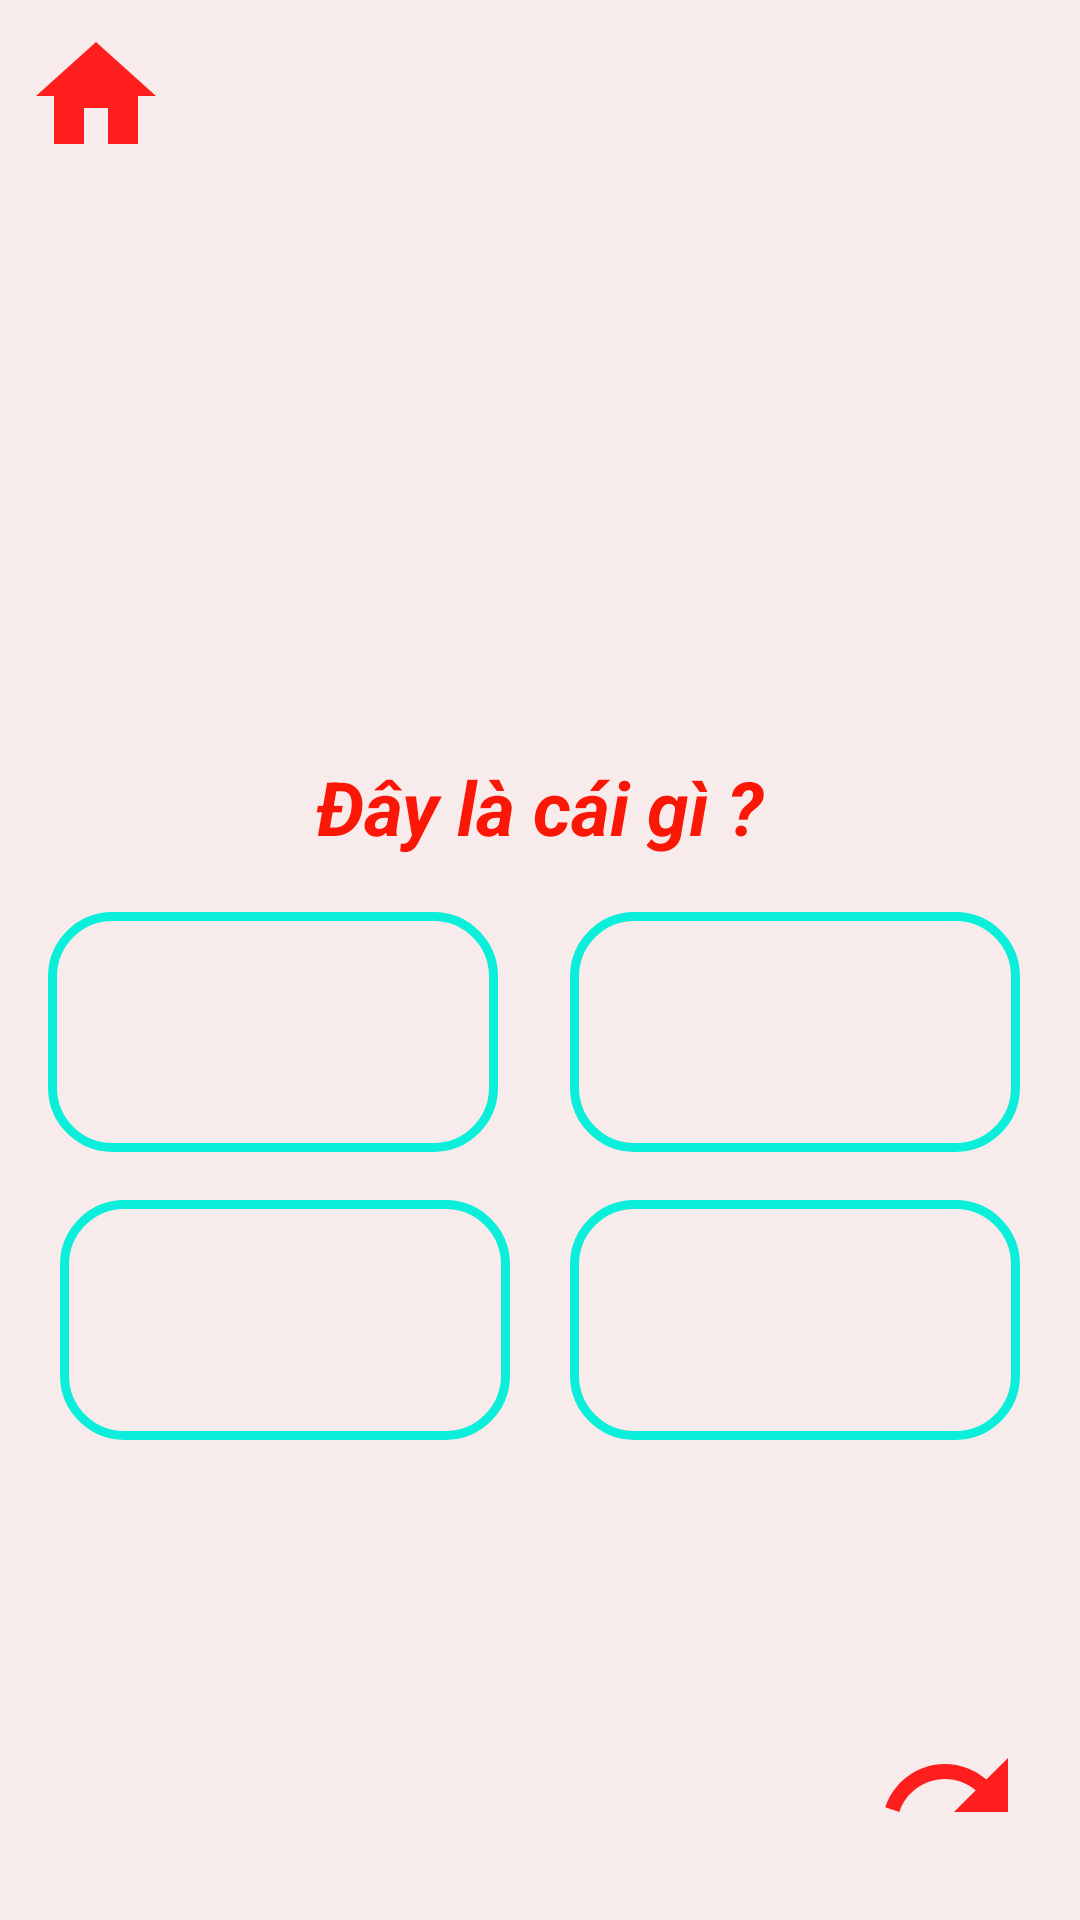

Layout XML and referenced resources for this Android screen:
<!-- AndroidManifest.xml: application theme AppTheme -->
<!-- res/layout/fragment_look_and_choose.xml -->
<?xml version="1.0" encoding="utf-8"?>
<androidx.constraintlayout.widget.ConstraintLayout xmlns:android="http://schemas.android.com/apk/res/android"
    xmlns:app="http://schemas.android.com/apk/res-auto"
    xmlns:tools="http://schemas.android.com/tools"
    android:layout_width="match_parent"
    android:layout_height="match_parent"
    android:background="@color/color_white"
    tools:context=".app_client.look_and_choose.view.LookAndChooseFragment">

    <ImageButton
        android:id="@+id/btnHome"
        android:layout_width="wrap_content"
        android:layout_height="wrap_content"
        android:layout_marginStart="@dimen/img_button_margin_start"
        android:layout_marginTop="@dimen/img_button_margin_top"
        android:background="@android:color/transparent"
        android:src="@drawable/ic_home_red"
        app:layout_constraintStart_toStartOf="parent"
        app:layout_constraintTop_toTopOf="parent"
        tools:ignore="ContentDescription" />

    <ImageButton
        android:id="@+id/btnNext"
        android:layout_width="wrap_content"
        android:layout_height="wrap_content"
        android:layout_marginEnd="@dimen/img_button_margin_end"
        android:layout_marginBottom="@dimen/img_button_margin_bottom"
        android:background="@android:color/transparent"
        android:src="@drawable/ic_redo"
        app:layout_constraintBottom_toBottomOf="parent"
        app:layout_constraintEnd_toEndOf="parent"
        tools:ignore="ContentDescription" />

    <ImageView
        android:id="@+id/imgAnswer"
        android:layout_width="@dimen/img_width_picture_choose"
        android:layout_height="@dimen/img_height_picture_choose"
        android:layout_marginTop="@dimen/img_margin_top"
        android:scaleType="fitCenter"
        app:layout_constraintEnd_toEndOf="parent"
        app:layout_constraintHorizontal_bias="0.491"
        app:layout_constraintStart_toStartOf="parent"
        app:layout_constraintTop_toTopOf="parent"
        tools:ignore="ContentDescription" />

    <TextView
        android:id="@+id/tvD"
        android:layout_width="@dimen/tv_width_listen_and_choose"
        android:layout_height="@dimen/tv_height_listen_and_choose"
        android:layout_marginTop="@dimen/tv_margin_top_listen_and_choose"
        android:layout_marginEnd="@dimen/tv_margin_end_listen_and_choose"
        android:background="@drawable/custom_textview"
        android:gravity="center"
        android:textSize="@dimen/tv_size_look_and_choose"
        android:textStyle="bold"
        app:layout_constraintEnd_toEndOf="parent"
        app:layout_constraintTop_toBottomOf="@+id/tvB" />

    <TextView
        android:id="@+id/tvA"
        android:layout_width="@dimen/tv_width_listen_and_choose"
        android:layout_height="@dimen/tv_height_listen_and_choose"
        android:layout_marginStart="@dimen/tv_margin_start_listen_and_choose"
        android:layout_marginTop="@dimen/tv_margin_top_a_listen_and_choose"
        android:background="@drawable/custom_textview"
        android:gravity="center"
        android:textSize="@dimen/tv_size_look_and_choose"
        android:textStyle="bold"
        app:layout_constraintStart_toStartOf="parent"
        app:layout_constraintTop_toBottomOf="@+id/imgAnswer" />

    <TextView
        android:id="@+id/tvB"
        android:layout_width="@dimen/tv_width_listen_and_choose"
        android:layout_height="@dimen/tv_height_listen_and_choose"
        android:layout_marginTop="@dimen/tv_margin_top_a_listen_and_choose"
        android:layout_marginEnd="@dimen/tv_margin_end_listen_and_choose"
        android:background="@drawable/custom_textview"
        android:gravity="center"
        android:textSize="@dimen/tv_size_look_and_choose"
        android:textStyle="bold"
        app:layout_constraintEnd_toEndOf="parent"
        app:layout_constraintTop_toBottomOf="@+id/imgAnswer" />

    <TextView
        android:id="@+id/tvC"
        android:layout_width="@dimen/tv_width_listen_and_choose"
        android:layout_height="@dimen/tv_height_listen_and_choose"
        android:layout_marginStart="@dimen/tv_margin_start_c_listen_and_choose"
        android:layout_marginTop="@dimen/tv_margin_top_c_look_and_choose"
        android:background="@drawable/custom_textview"
        android:gravity="center"
        android:textSize="@dimen/tv_size_look_and_choose"
        android:textStyle="bold"
        app:layout_constraintStart_toStartOf="parent"
        app:layout_constraintTop_toBottomOf="@+id/tvA" />

    <TextView
        android:id="@+id/textView"
        android:layout_width="wrap_content"
        android:layout_height="wrap_content"
        android:layout_marginTop="@dimen/tv_margin_top_txt_look_and_choose"
        android:text="@string/title_what_is_it"
        android:textColor="@color/color_red_tv_question"
        android:textSize="@dimen/tv_size_txt_look_and_choose"
        android:textStyle="bold|italic"
        app:layout_constraintEnd_toEndOf="parent"
        app:layout_constraintStart_toStartOf="parent"
        app:layout_constraintTop_toBottomOf="@+id/imgAnswer" />
</androidx.constraintlayout.widget.ConstraintLayout>
<!-- resources referenced by this layout -->
<resources>
  <color name="color_red_tv_question">#FA1706</color>
  <color name="color_white">#F8EBEB</color>
  <dimen name="img_button_margin_bottom">20dp</dimen>
  <dimen name="img_button_margin_end">20dp</dimen>
  <dimen name="img_button_margin_start">8dp</dimen>
  <dimen name="img_button_margin_top">8dp</dimen>
  <dimen name="img_height_picture_choose">180dp</dimen>
  <dimen name="img_margin_top">64dp</dimen>
  <dimen name="img_width_picture_choose">350dp</dimen>
  <dimen name="tv_height_listen_and_choose">80dp</dimen>
  <dimen name="tv_margin_end_listen_and_choose">20dp</dimen>
  <dimen name="tv_margin_start_c_listen_and_choose">20dp</dimen>
  <dimen name="tv_margin_start_listen_and_choose">16dp</dimen>
  <dimen name="tv_margin_top_a_listen_and_choose">60dp</dimen>
  <dimen name="tv_margin_top_c_look_and_choose">16dp</dimen>
  <dimen name="tv_margin_top_listen_and_choose">16dp</dimen>
  <dimen name="tv_margin_top_txt_look_and_choose">8dp</dimen>
  <dimen name="tv_size_look_and_choose">20sp</dimen>
  <dimen name="tv_size_txt_look_and_choose">25sp</dimen>
  <dimen name="tv_width_listen_and_choose">150dp</dimen>
  <!-- drawable custom_textview (drawable) -->
  <?xml version="1.0" encoding="utf-8"?>
  <selector xmlns:android="http://schemas.android.com/apk/res/android">
      <item>
          <shape android:shape="rectangle">
              <corners android:radius="20dp" />
              <stroke android:width="3dp" android:color="#0BEED9" />
          </shape>
      </item>
  </selector>
  <!-- drawable ic_home_red (drawable) -->
  <vector android:height="48dp" android:tint="#FF1E1E"
      android:viewportHeight="24.0" android:viewportWidth="24.0"
      android:width="48dp" xmlns:android="http://schemas.android.com/apk/res/android">
      <path android:fillColor="#FF000000" android:pathData="M10,20v-6h4v6h5v-8h3L12,3 2,12h3v8z"/>
  </vector>
  <!-- drawable ic_redo (drawable) -->
  <vector android:height="48dp" android:tint="#FF1E1E"
      android:viewportHeight="24.0" android:viewportWidth="24.0"
      android:width="48dp" xmlns:android="http://schemas.android.com/apk/res/android">
      <path android:fillColor="#FF000000" android:pathData="M18.4,10.6C16.55,8.99 14.15,8 11.5,8c-4.65,0 -8.58,3.03 -9.96,7.22L3.9,16c1.05,-3.19 4.05,-5.5 7.6,-5.5 1.95,0 3.73,0.72 5.12,1.88L13,16h9V7l-3.6,3.6z"/>
  </vector>
  <string name="title_what_is_it">Đây là cái gì ?</string>
  <style name="AppTheme" parent="Theme.AppCompat.Light.NoActionBar">
          
          <item name="colorPrimary">@color/colorPrimary</item>
          <item name="colorAccent">@color/colorAccent</item>
      </style>
  <color name="colorPrimary">#0973B9</color>
  <color name="colorAccent">#0973B9</color>
</resources>
